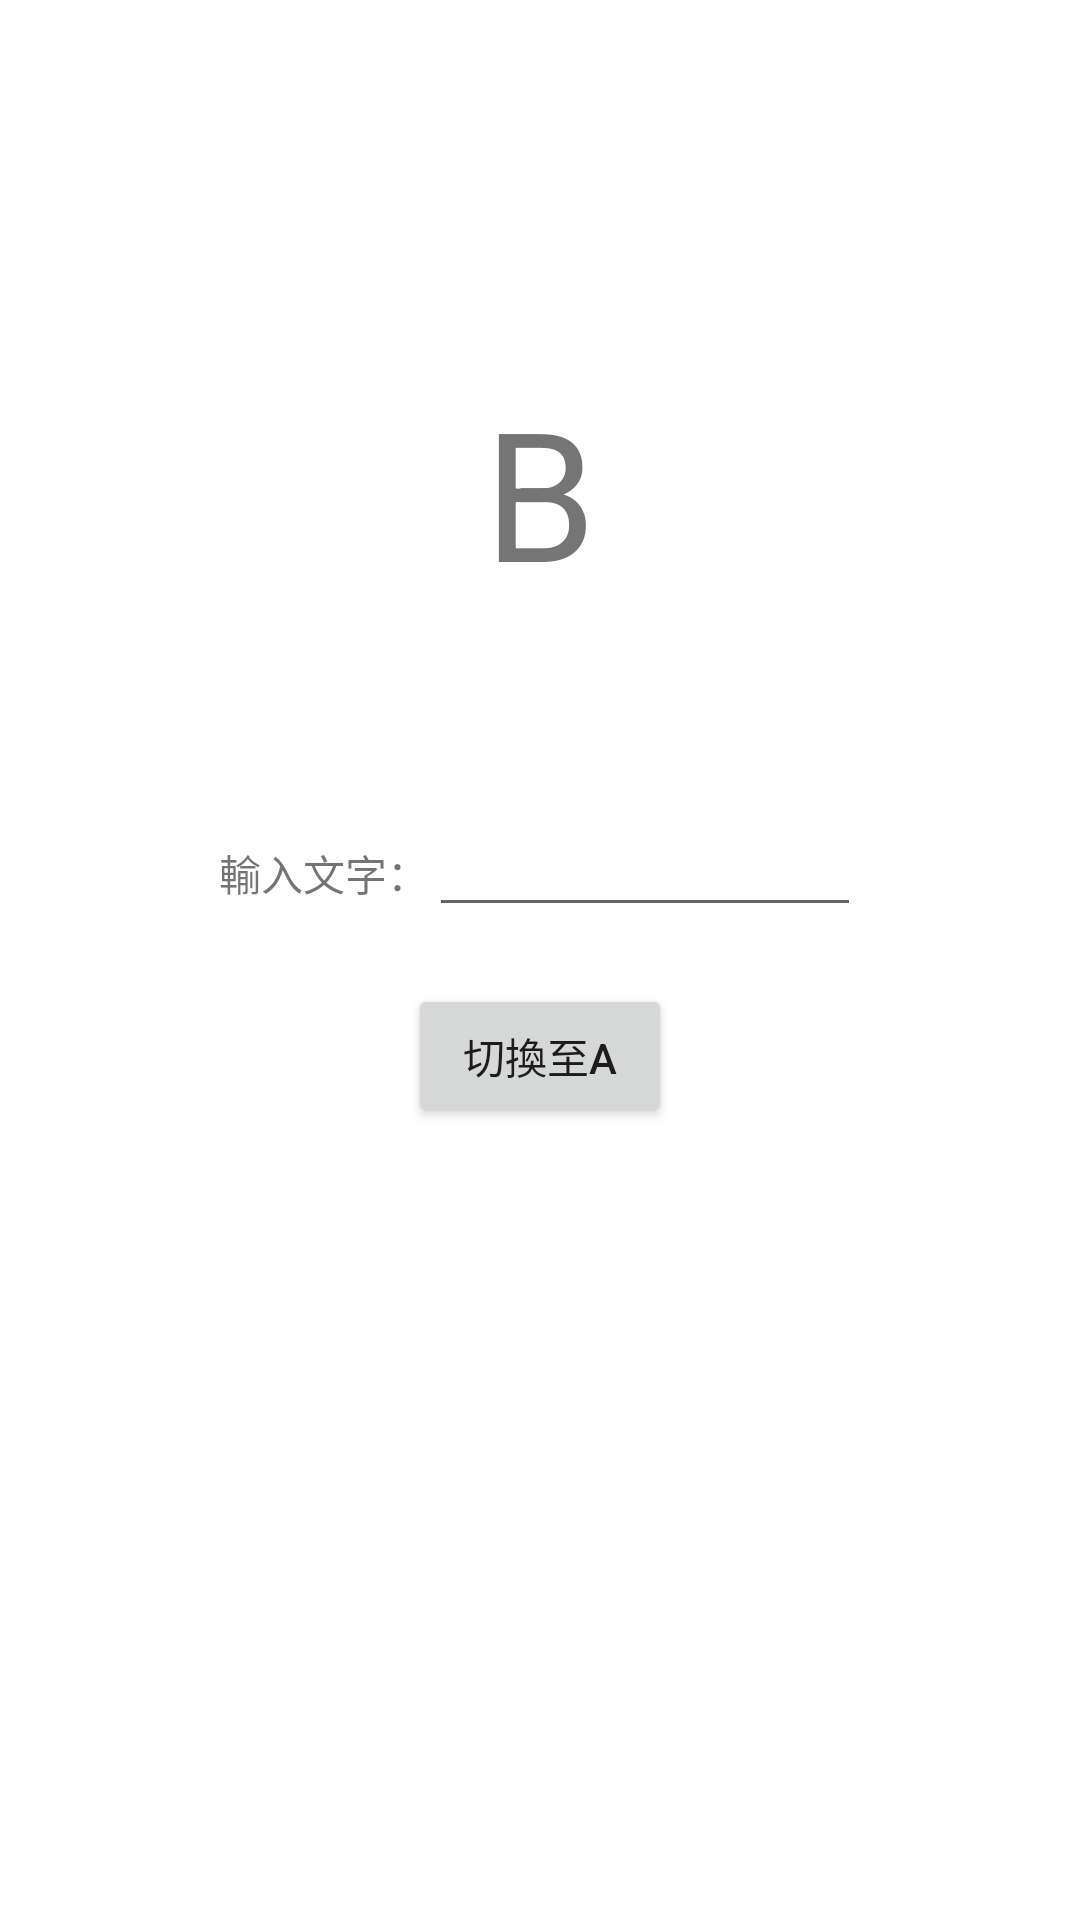

Android layout source for this screen:
<!-- AndroidManifest.xml: application theme Theme.Activitytranslate -->
<!-- res/layout/activity_main2.xml -->
<?xml version="1.0" encoding="utf-8"?>
<androidx.constraintlayout.widget.ConstraintLayout xmlns:android="http://schemas.android.com/apk/res/android"
    xmlns:app="http://schemas.android.com/apk/res-auto"
    xmlns:tools="http://schemas.android.com/tools"
    android:layout_width="match_parent"
    android:layout_height="match_parent"
    tools:context=".MainActivity2">


    <TextView
        android:id="@+id/textView2"
        android:layout_width="wrap_content"
        android:layout_height="wrap_content"
        android:text="B"
        android:textSize="60dp"
        app:layout_constraintBottom_toBottomOf="parent"
        app:layout_constraintLeft_toLeftOf="parent"
        app:layout_constraintRight_toRightOf="parent"
        app:layout_constraintTop_toTopOf="parent"
        app:layout_constraintVertical_bias="0.221" />

    <LinearLayout
        android:id="@+id/linearLayout"
        android:layout_width="wrap_content"
        android:layout_height="wrap_content"
        android:layout_marginTop="64dp"
        android:orientation="horizontal"
        app:layout_constraintEnd_toEndOf="parent"
        app:layout_constraintStart_toStartOf="parent"
        app:layout_constraintTop_toBottomOf="@+id/textView2">

        <TextView
            android:id="@+id/textView"
            android:layout_width="wrap_content"
            android:layout_height="wrap_content"
            android:layout_weight="1"
            android:text="輸入文字：" />

        <EditText
            android:id="@+id/BText"
            android:layout_width="144dp"
            android:layout_height="wrap_content"
            android:layout_weight="1"
            android:ems="10"
            android:inputType="textPersonName" />
    </LinearLayout>

    <Button
        android:id="@+id/button"
        android:layout_width="wrap_content"
        android:layout_height="wrap_content"
        android:layout_marginTop="19dp"
        android:onClick="Switch"
        android:text="切換至A"
        app:layout_constraintEnd_toEndOf="parent"
        app:layout_constraintStart_toStartOf="parent"
        app:layout_constraintTop_toBottomOf="@+id/linearLayout" />

    <TextView
        android:id="@+id/word"
        android:layout_width="wrap_content"
        android:layout_height="wrap_content"
        android:layout_marginTop="24dp"
        app:layout_constraintEnd_toEndOf="@+id/button"
        app:layout_constraintStart_toStartOf="@+id/button"
        app:layout_constraintTop_toBottomOf="@+id/button" />

</androidx.constraintlayout.widget.ConstraintLayout>
<!-- resources referenced by this layout -->
<resources>
  <style name="Theme.Activitytranslate" parent="Theme.MaterialComponents.DayNight.DarkActionBar">
          
          <item name="colorPrimary">@color/purple_500</item>
          <item name="colorPrimaryVariant">@color/purple_700</item>
          <item name="colorOnPrimary">@color/white</item>
          
          <item name="colorSecondary">@color/teal_200</item>
          <item name="colorSecondaryVariant">@color/teal_700</item>
          <item name="colorOnSecondary">@color/black</item>
          
          <item name="android:statusBarColor" tools:targetApi="l">?attr/colorPrimaryVariant</item>
          
      </style>
  <!-- not gathered from this repository: default colours our renderer supplied (Android Studio template values) -->
  <color name="purple_500">#FF6200EE</color>
  <color name="purple_700">#FF3700B3</color>
  <color name="teal_200">#FF03DAC5</color>
  <color name="teal_700">#FF018786</color>
  <color name="black">#FF000000</color>
  <color name="white">#FFFFFFFF</color>
</resources>
